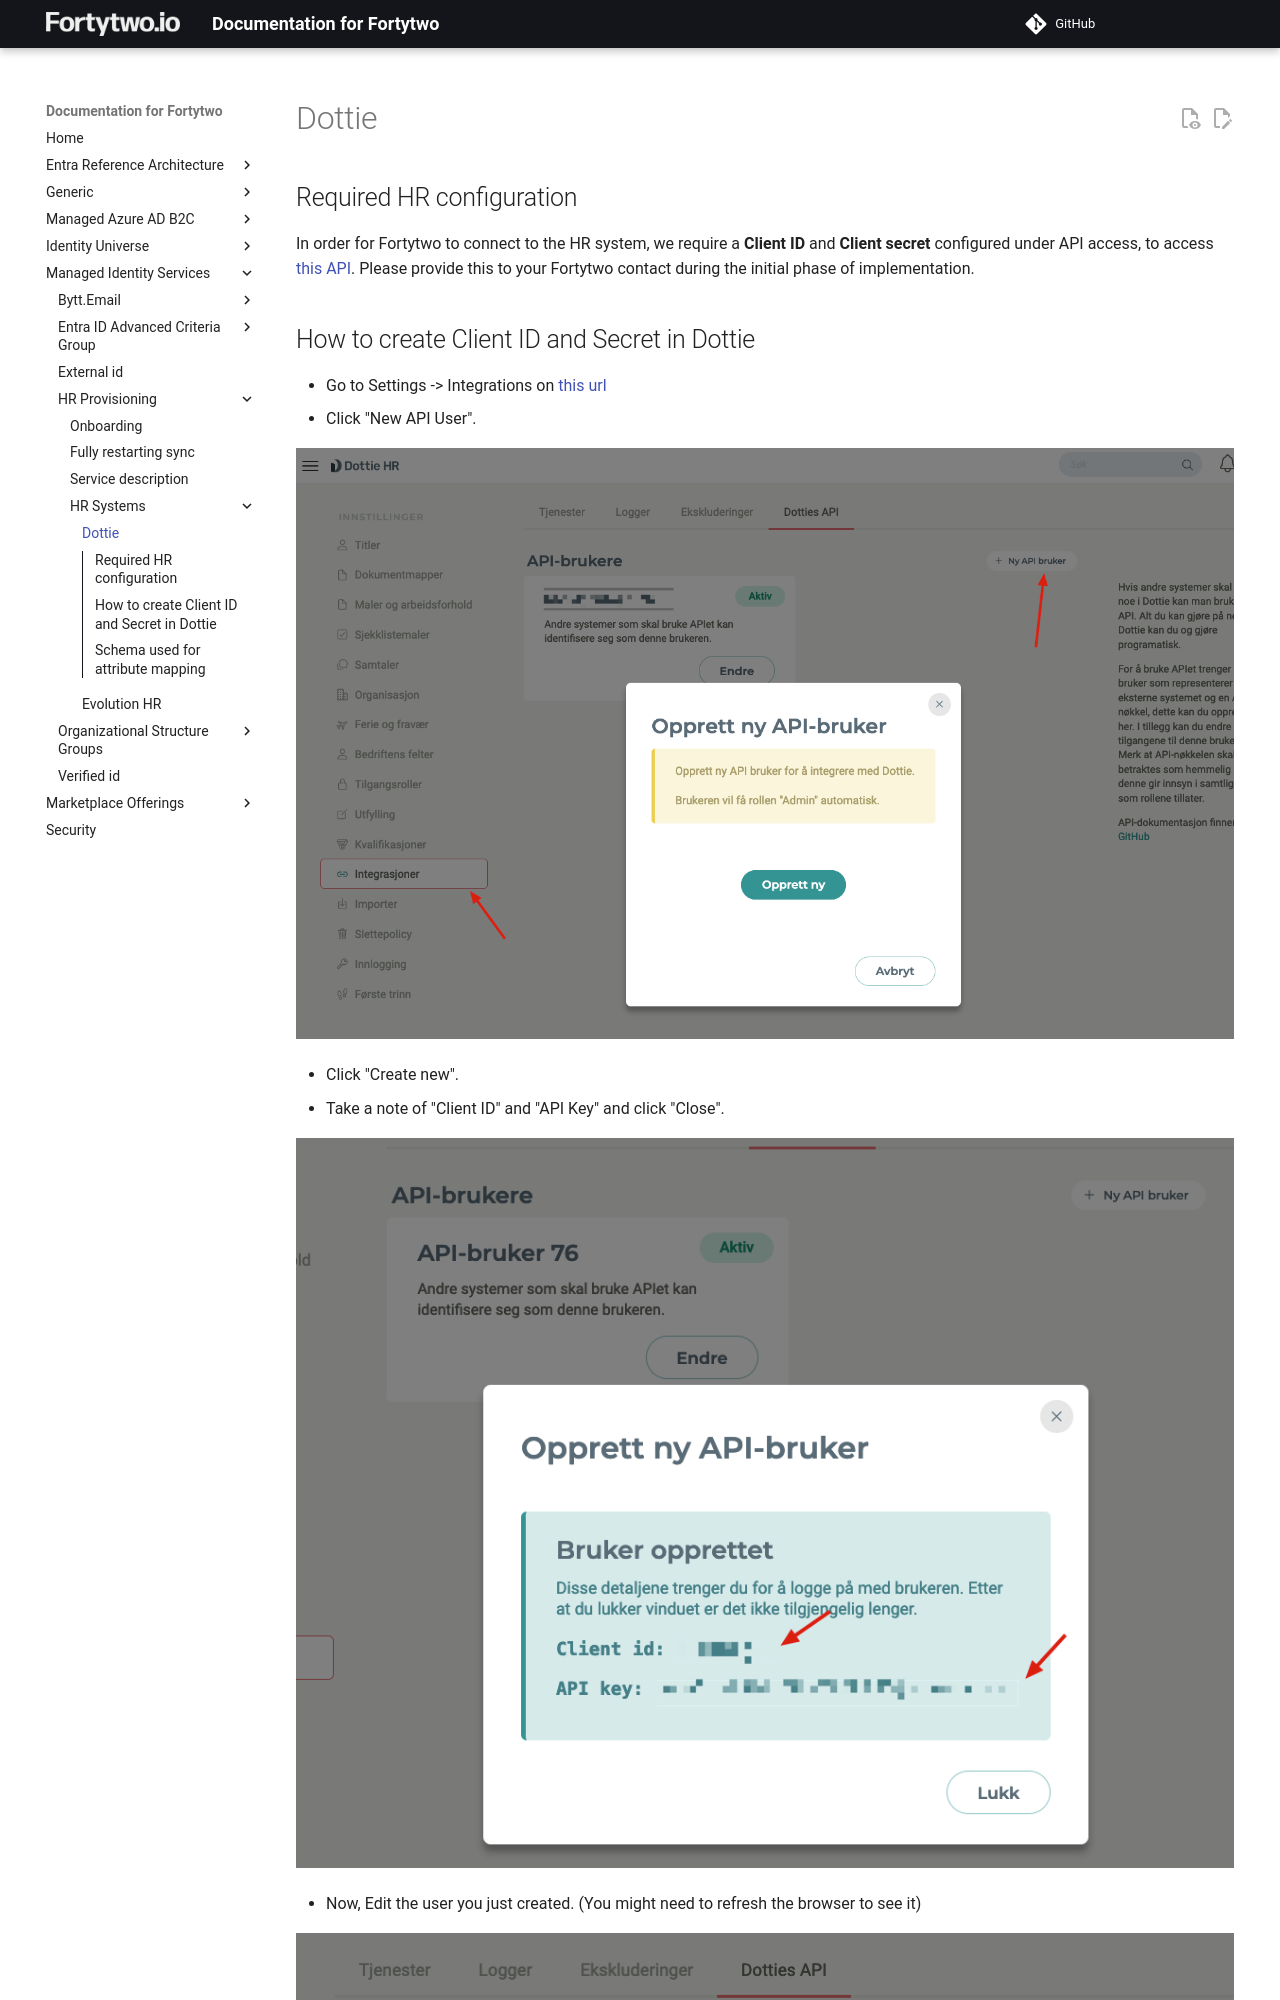

repository: fortytwoservices/public-docs.fortytwo.io · page: managed-identity-services/hr-provisioning/hr-systems/dottie/index.html · generator: mkdocs

# Dottie

## Required HR configuration

In order for Fortytwo to connect to the HR system, we require a **Client ID** and **Client secret** configured under API access, to access [this API](https://api.dottie.no/swagger/index.html). Please provide this to your Fortytwo contact during the initial phase of implementation.

## How to create Client ID and Secret in Dottie

- Go to Settings -> Integrations on [this url](https://app.dottie.no/settings/integrations/api)
- Click "New API User".

![Select New API User](../media/dottie_api_1.png)

- Click "Create new".
- Take a note of "Client ID" and "API Key" and click "Close".

![Note down keys](../media/dottie_api_2.png)

- Now, Edit the user you just created. (You might need to refresh the browser to see it)

![Edit newly created user](../media/dottie_api_3.png)

- Add the role "Toppleder/Top Leader". and click "Close" and "Close".

![Agg topleader role](../media/dottie_api_4.png)

- Done. Give the keys to your Fortytwo contact person.
